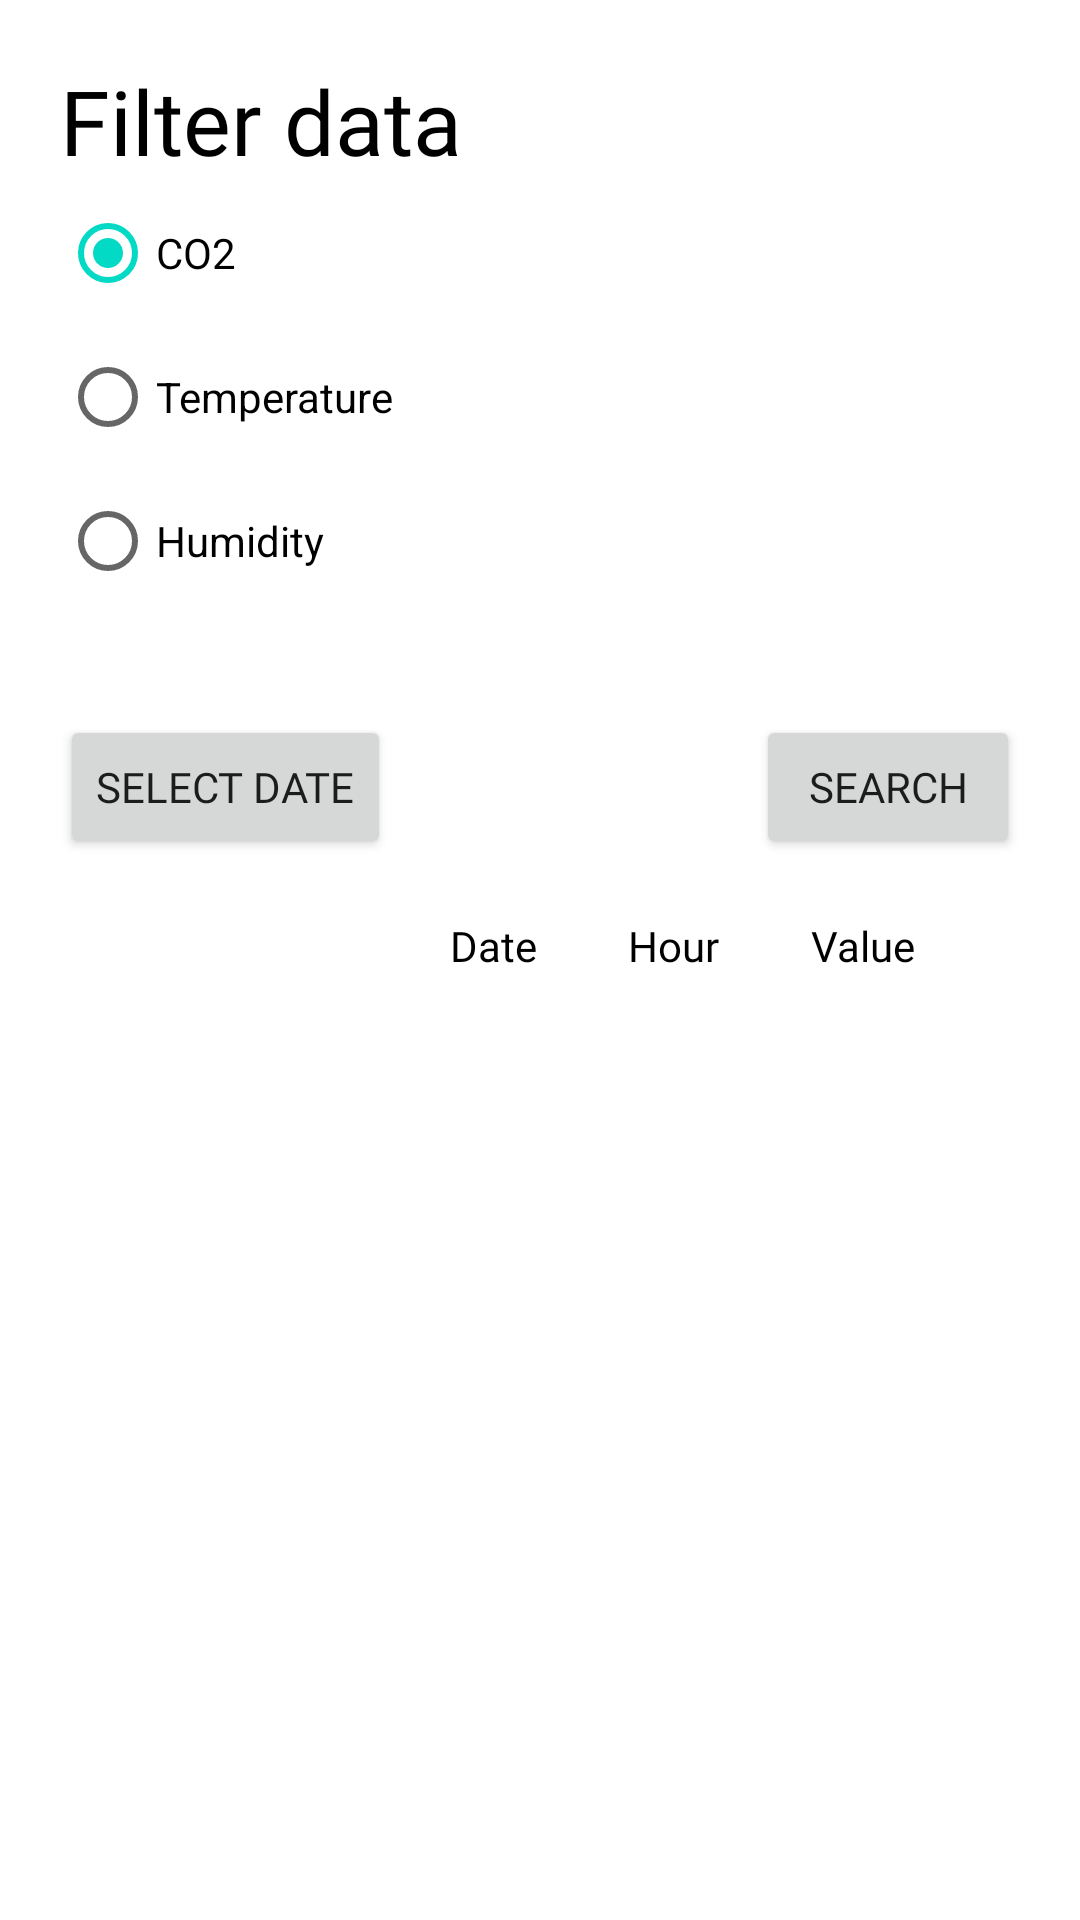

The Android layout XML behind this screen, and the referenced resources:
<!-- AndroidManifest.xml: application theme Theme.GrinHouseApp -->
<!-- res/layout/activity_filter.xml -->
<?xml version="1.0" encoding="utf-8"?>
<RelativeLayout xmlns:android="http://schemas.android.com/apk/res/android"
    xmlns:app="http://schemas.android.com/apk/res-auto"
    xmlns:tools="http://schemas.android.com/tools"
    android:layout_width="match_parent"
    android:layout_height="match_parent"
    tools:context=".ui.filter.FilterActivity"
    android:padding="20sp"
    android:backgroundTint="@color/white"
    android:background="@color/white">

    <TextView
        android:id="@+id/filter_data"
        android:layout_width="wrap_content"
        android:layout_height="wrap_content"
        android:fontFamily="@font/nunito_bold"
        android:text="Filter data"
        android:textColor="@color/black"
        android:textSize="30sp" />

    <RadioGroup
        android:layout_width="wrap_content"
        android:layout_height="wrap_content"
        android:layout_below="@id/filter_data"
        android:id="@+id/radioGroup"
        >
        <RadioButton
            android:layout_width="wrap_content"
            android:layout_height="wrap_content"
            android:id="@+id/radioCO2"
            android:text="CO2"
            android:checked="true"
            android:textColor="@color/black"
            />
        <RadioButton
            android:layout_width="wrap_content"
            android:layout_height="wrap_content"
            android:id="@+id/radioTemperature"
            android:text="Temperature"
            android:textColor="@color/black"
            />
        <RadioButton
            android:layout_width="wrap_content"
            android:layout_height="wrap_content"
            android:id="@+id/radioHumidity"
            android:text="Humidity"
            android:textColor="@color/black"
            />
    </RadioGroup>

    <TextView
        android:id="@+id/date_picker_text"
        android:layout_width="wrap_content"
        android:layout_height="wrap_content"
        android:ems="10"
        android:layout_marginTop="15dp"
        android:layout_below="@id/radioGroup"/>

    <androidx.constraintlayout.widget.ConstraintLayout
        android:id="@+id/constraintLayourFilter"
        android:layout_width="match_parent"
        android:layout_height="wrap_content"
        android:layout_below="@id/date_picker_text">

        <Button
            android:id="@+id/date_picker_btn"
            android:layout_width="wrap_content"
            android:layout_height="wrap_content"
            android:fontFamily="@font/nunito_regular"

            android:text="Select date"

            app:layout_constraintBottom_toBottomOf="parent"
            app:layout_constraintStart_toStartOf="parent"
            app:layout_constraintTop_toTopOf="parent" />

        <Button
            android:id="@+id/searchButton"
            android:layout_width="wrap_content"
            android:layout_height="wrap_content"
            android:fontFamily="@font/nunito_regular"

            android:text="Search"
            app:layout_constraintBottom_toBottomOf="parent"
            app:layout_constraintEnd_toEndOf="parent"
            app:layout_constraintTop_toTopOf="parent" />

    </androidx.constraintlayout.widget.ConstraintLayout>






    <LinearLayout
        android:layout_width="match_parent"
        android:layout_height="wrap_content"
        android:orientation="horizontal"
        app:layout_constraintStart_toStartOf="parent"
        android:layout_below="@+id/constraintLayourFilter"
        android:layout_marginTop="20dp"
        android:id="@+id/row"
        android:layout_margin="4dp"
        android:textAlignment="center"
        android:gravity="center_horizontal|center_vertical"
        >

        <Space
            android:layout_width="0dp"
            android:layout_height="1dp"
            android:layout_weight="1" />



        <ImageView
            android:layout_width="50dp"
            android:layout_height="50dp"
            android:id="@+id/filter_image"
            android:src="@drawable/ic__home_green_24"
            android:visibility="invisible"
            />

        <Space
            android:layout_width="0dp"
            android:layout_height="1dp"
            android:layout_weight="1.5" />

        <TextView

            android:layout_width="wrap_content"
            android:layout_height="wrap_content"
            android:fontFamily="@font/nunito_regular"
            android:text="Date"
            android:textColor="@color/black" />


        <Space
            android:layout_width="0dp"
            android:layout_height="1dp"
            android:layout_weight="1" />

        <TextView

            android:layout_width="wrap_content"
            android:layout_height="wrap_content"
            android:fontFamily="@font/nunito_regular"
            android:text="Hour"
            android:textColor="@color/black" />

        <Space
            android:layout_width="0dp"
            android:layout_height="1dp"
            android:layout_weight="1"></Space>

        <TextView
            android:layout_width="wrap_content"
            android:layout_height="wrap_content"
            android:layout_centerVertical="true"
            android:layout_toEndOf="@+id/filter_hour"

            android:fontFamily="@font/nunito_regular"
            android:text="Value"
            android:textColor="@color/black" />

        <Space
            android:layout_width="0dp"
            android:layout_height="1dp"
            android:layout_weight="1"></Space>

    </LinearLayout>

    <androidx.recyclerview.widget.RecyclerView
        android:layout_width="match_parent"
        android:layout_height="wrap_content"
        android:id="@+id/filterRecView"
        android:layout_below="@+id/row"/>

</RelativeLayout>
<!-- resources referenced by this layout -->
<resources>
  <color name="black">#FF000000</color>
  <color name="white">#FFFFFFFF</color>
  <!-- drawable ic__home_green_24 (drawable) -->
  <vector android:height="24dp" android:tint="#30F231"
      android:viewportHeight="24" android:viewportWidth="24"
      android:width="24dp" xmlns:android="http://schemas.android.com/apk/res/android">
      <path android:fillColor="@android:color/white" android:pathData="M10,20v-6h4v6h5v-8h3L12,3 2,12h3v8z"/>
  </vector>
  <style name="Theme.GrinHouseApp" parent="Theme.MaterialComponents.DayNight.NoActionBar">
          
          <item name="colorPrimary">@color/teal_200</item>
          <item name="colorPrimaryVariant">@color/purple_700</item>
          <item name="colorOnPrimary">@color/white</item>
          
          <item name="colorSecondary">@color/teal_200</item>
          <item name="colorSecondaryVariant">@color/purple_500</item>
          <item name="colorOnSecondary">@color/black</item>
          
          <item name="android:statusBarColor" tools:targetApi="l">?attr/colorPrimaryVariant</item>
          
      </style>
  <color name="teal_200">#FF03DAC5</color>
  <color name="purple_700">#FF3700B3</color>
  <color name="purple_500">#FF6200EE</color>
</resources>
